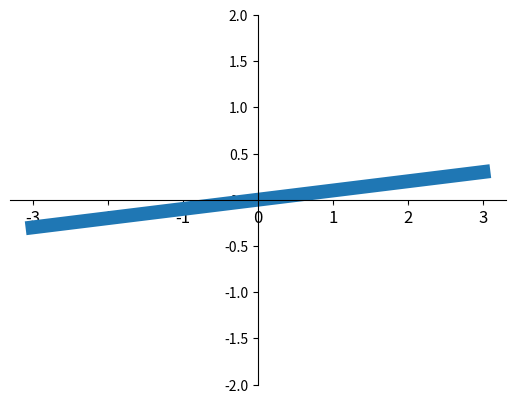

Python code for this plot:
import numpy as np
import matplotlib.pyplot as plt

x = np.linspace(-3,3,50)   
y = 0.1*x


plt.figure()
plt.plot(x,y,linewidth=10)

plt.ylim(-2,2)

ax = plt.gca()
ax.spines['right'].set_color('none')
ax.spines['top'].set_color('none')
ax.xaxis.set_ticks_position('bottom')
ax.spines['bottom'].set_position(('data',0))
ax.yaxis.set_ticks_position('left')
ax.spines['left'].set_position(('data',0))


for label in ax.get_xticklabels() or ax.get_yticklabels():
    label.set_fontsize(12)
    label.set_bbox({'facecolor':'white','edgecolor':'none','alpha':0.2})


plt.show()
